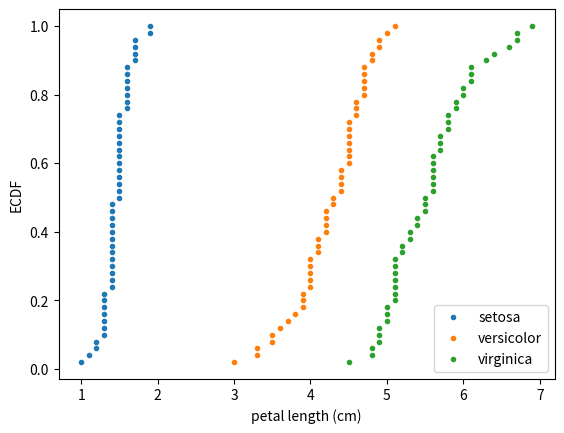

Reproduce this figure in Python.
# Exercise 1-14: Comparison of ECDFs

import numpy as np
import matplotlib.pyplot as plt


def ecdf(data):
    """Compute ECDF for a one-dimensional array of measurements."""
    # Number of data points: n
    n = len(data)

    # x-data for the ECDF: x
    x = np.sort(data)

    # y-data for the ECDF: y
    y = np.arange(1, n+1) / n

    return x, y


setosa_petal_length = [1.4, 1.4, 1.3, 1.5, 1.4, 1.7, 1.4, 1.5, 1.4, 1.5, 1.5, 1.6, 1.4, 1.1, 1.2,
                       1.5, 1.3, 1.4, 1.7, 1.5, 1.7, 1.5, 1., 1.7, 1.9, 1.6, 1.6, 1.5, 1.4, 1.6,
                       1.6, 1.5, 1.5, 1.4, 1.5, 1.2, 1.3, 1.4, 1.3, 1.5, 1.3, 1.3, 1.3, 1.6, 1.9,
                       1.4, 1.6, 1.4, 1.5, 1.4]

versicolor_petal_length = [4.7, 4.5, 4.9, 4.,  4.6, 4.5, 4.7, 3.3, 4.6, 3.9, 3.5, 4.2, 4., 4.7,
                           3.6, 4.4, 4.5, 4.1, 4.5, 3.9, 4.8, 4., 4.9, 4.7, 4.3, 4.4, 4.8, 5.,
                           4.5, 3.5, 3.8, 3.7, 3.9, 5.1, 4.5, 4.5, 4.7, 4.4, 4.1, 4., 4.4, 4.6,
                           4., 3.3, 4.2, 4.2, 4.2, 4.3, 3., 4.1]

virginica_petal_length = [6., 5.1, 5.9, 5.6, 5.8, 6.6, 4.5, 6.3, 5.8, 6.1, 5.1, 5.3, 5.5, 5., 5.1,
                          5.3, 5.5, 6.7, 6.9, 5., 5.7, 4.9, 6.7, 4.9, 5.7, 6., 4.8, 4.9, 5.6, 5.8,
                          6.1, 6.4, 5.6, 5.1, 5.6, 6.1, 5.6, 5.5, 4.8, 5.4, 5.6, 5.1, 5.1, 5.9, 5.7,
                          5.2, 5., 5.2, 5.4, 5.1]

# Compute ECDFs
x_set, y_set = ecdf(setosa_petal_length)
x_vers, y_vers = ecdf(versicolor_petal_length)
x_virg, y_virg = ecdf(virginica_petal_length)

# Plot all ECDFs on the same plot
plt.plot(x_set, y_set, marker='.', linestyle='none')
plt.plot(x_vers, y_vers, marker='.', linestyle='none')
plt.plot(x_virg, y_virg, marker='.', linestyle='none')

# Annotate the plot
plt.legend(('setosa', 'versicolor', 'virginica'), loc='lower right')
_ = plt.xlabel('petal length (cm)')
_ = plt.ylabel('ECDF')

# Display the plot
plt.show()
